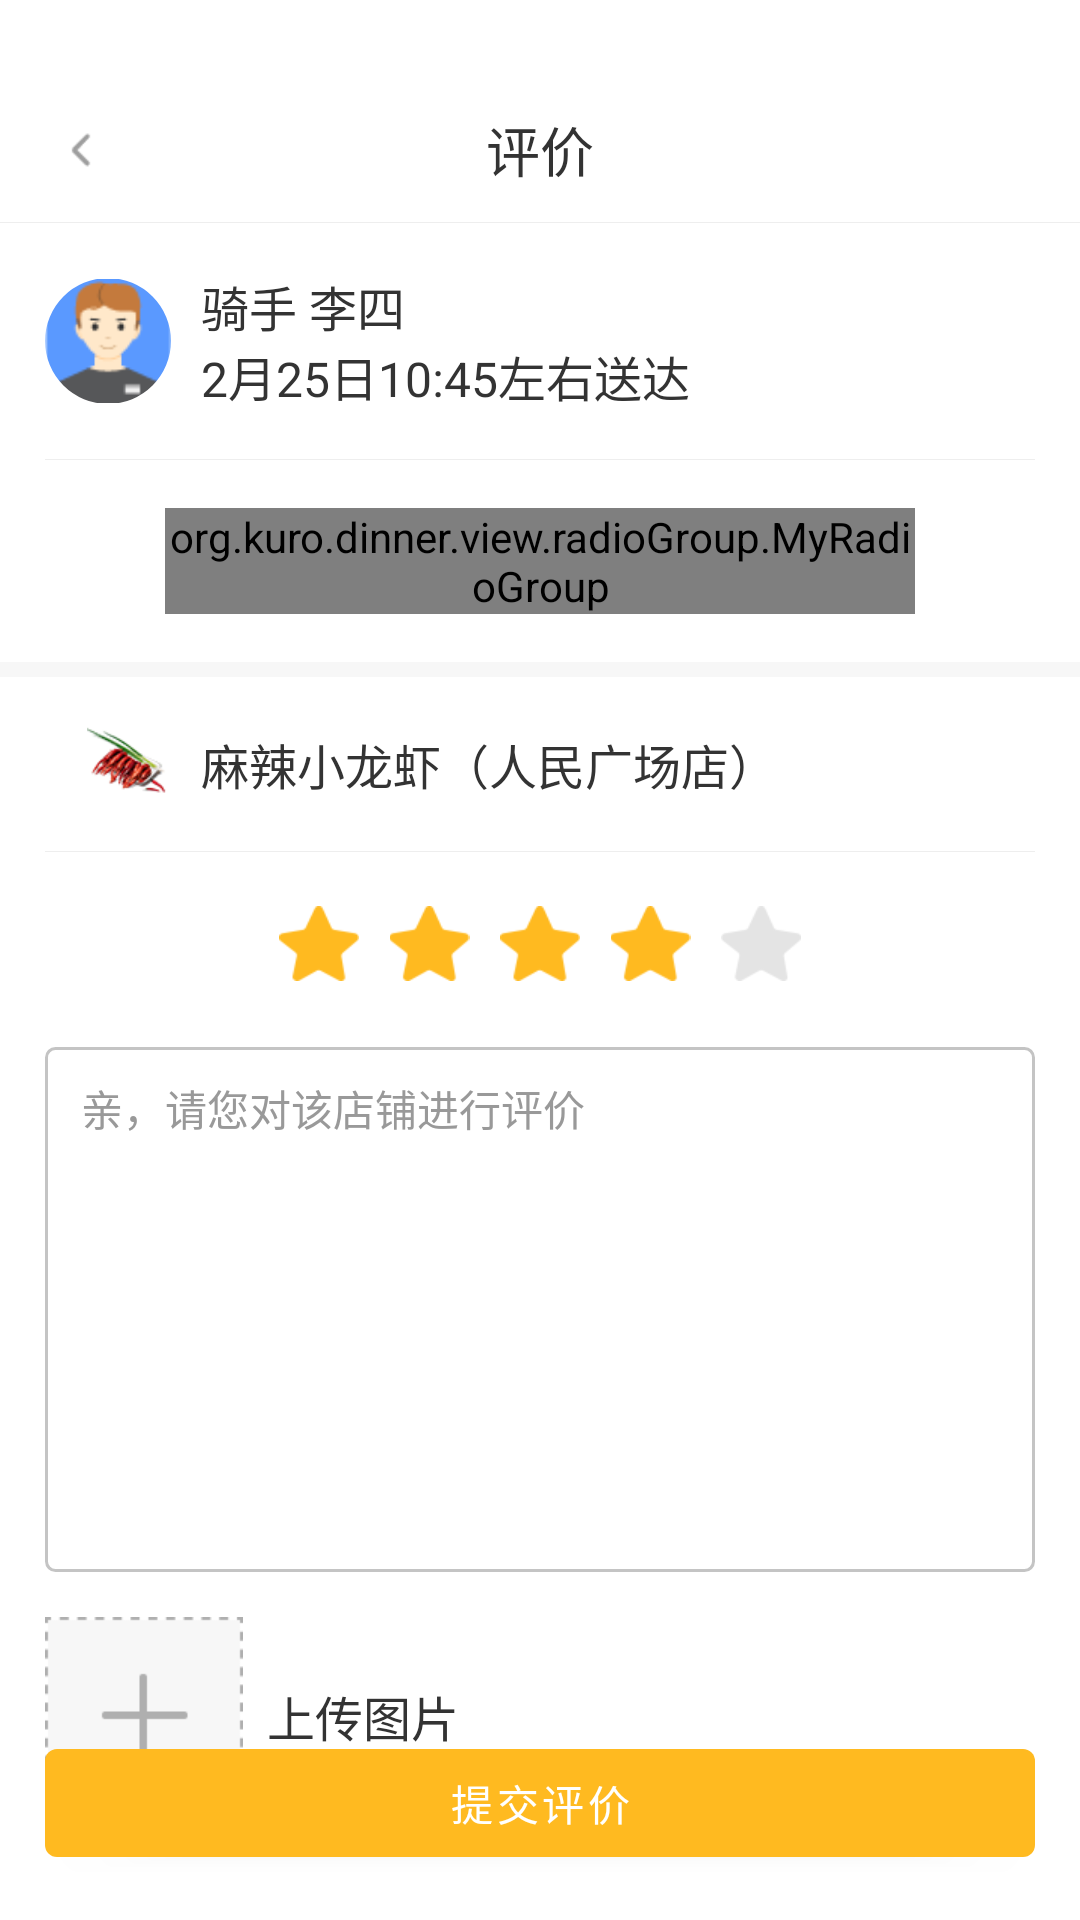

Here is an Android app screen rendered from its layout file. Give the layout XML and the strings, colors and styles it references.
<!-- AndroidManifest.xml: application theme Theme.BookDinner -->
<!-- res/layout/activity_appraise.xml -->
<?xml version="1.0" encoding="utf-8"?>
<RelativeLayout xmlns:android="http://schemas.android.com/apk/res/android"
    xmlns:app="http://schemas.android.com/apk/res-auto"
    xmlns:tools="http://schemas.android.com/tools"
    android:layout_width="match_parent"
    android:layout_height="match_parent"
    tools:context=".ui.AppraiseActivity">

    <LinearLayout
        android:layout_width="match_parent"
        android:layout_height="wrap_content"
        android:orientation="vertical">

        
        <RelativeLayout
            android:layout_width="match_parent"
            android:layout_height="74dp"
            android:background="@color/white"
            android:paddingTop="26dp">

            <ImageView
                android:id="@+id/appraise_back"
                style="@style/action_bar_back"
                android:contentDescription="@string/appraise" />

            <TextView
                style="@style/action_bar_title"
                android:layout_width="match_parent"
                android:layout_height="match_parent"
                android:text="@string/appraise" />
        </RelativeLayout>
        

        <View
            style="@style/mine_line"
            android:background="#EEEEEE" />

        
        <LinearLayout
            android:layout_width="match_parent"
            android:layout_height="wrap_content"
            android:layout_marginHorizontal="15dp"
            android:layout_marginVertical="16dp">

            <com.google.android.material.imageview.ShapeableImageView
                android:id="@+id/mine_avatar"
                android:layout_width="42dp"
                android:layout_height="42dp"
                android:layout_gravity="center"
                android:layout_marginEnd="10dp"
                android:src="@mipmap/avatar"
                app:shapeAppearance="@style/circleStyle" />

            <LinearLayout
                android:layout_width="match_parent"
                android:layout_height="wrap_content"
                android:orientation="vertical">

                <TextView
                    android:layout_width="wrap_content"
                    android:layout_height="wrap_content"
                    android:text="@string/appraise_rider"
                    android:textColor="@color/blackText3"
                    android:textSize="16sp" />

                <TextView
                    android:layout_width="wrap_content"
                    android:layout_height="wrap_content"
                    android:text="@string/appraise_time"
                    android:textColor="@color/blackText3"
                    android:textSize="16sp" />
            </LinearLayout>
        </LinearLayout>
        

        <View
            style="@style/mine_line"
            android:layout_marginHorizontal="15dp"
            android:background="#EEEEEE" />

        
        <org.kuro.dinner.view.radioGroup.MyRadioGroup
            android:layout_width="match_parent"
            android:layout_height="wrap_content"
            android:layout_marginHorizontal="55dp"
            android:layout_marginVertical="16dp"
            android:orientation="horizontal">

            <RelativeLayout
                android:layout_width="match_parent"
                android:layout_height="match_parent">

                <RadioButton
                    android:layout_width="115dp"
                    android:layout_height="37dp"
                    android:background="@drawable/radio_button_satisfaction"
                    android:button="@null"
                    android:drawableStart="@drawable/icon_good_no"
                    android:drawablePadding="8dp"
                    android:paddingStart="20dp"
                    android:text="@string/appraise_unsatisfaction" />

                <RadioButton
                    android:layout_width="115dp"
                    android:layout_height="37dp"
                    android:layout_alignParentEnd="true"
                    android:background="@drawable/radio_button_satisfaction"
                    android:button="@null"
                    android:drawableStart="@drawable/icon_good"
                    android:drawablePadding="8dp"
                    android:paddingStart="26dp"
                    android:text="@string/appraise_satisfaction" />
            </RelativeLayout>
        </org.kuro.dinner.view.radioGroup.MyRadioGroup>
        

        <View
            style="@style/mine_line"
            android:layout_height="5dp"
            android:background="@color/mine_bg" />

        
        <androidx.appcompat.widget.AppCompatTextView
            android:layout_width="match_parent"
            android:layout_height="wrap_content"
            android:layout_marginVertical="15dp"
            android:layout_marginStart="29dp"
            android:drawableStart="@mipmap/order_seller"
            android:drawablePadding="10dp"
            android:gravity="center_vertical"
            android:text="@string/appraise_seller"
            android:textColor="@color/blackText3"
            android:textSize="16sp" />
        

        <View
            style="@style/mine_line"
            android:layout_marginHorizontal="15dp"
            android:background="#EEEEEE" />

        
        <GridLayout
            android:layout_width="match_parent"
            android:layout_height="wrap_content"
            android:layout_marginHorizontal="88dp"
            android:layout_marginTop="18dp"
            android:columnCount="5"
            android:orientation="horizontal">

            <ImageView
                android:layout_columnWeight="1"
                android:gravity="center"
                android:src="@drawable/star_active_big" />

            <ImageView
                android:layout_columnWeight="1"
                android:gravity="center"
                android:src="@drawable/star_active_big" />

            <ImageView
                android:layout_columnWeight="1"
                android:gravity="center"
                android:src="@drawable/star_active_big" />

            <ImageView
                android:layout_columnWeight="1"
                android:gravity="center"
                android:src="@drawable/star_active_big" />

            <ImageView
                android:layout_columnWeight="1"
                android:gravity="center"
                android:src="@drawable/star_big" />
        </GridLayout>
        

        
        <androidx.appcompat.widget.AppCompatEditText
            android:layout_width="match_parent"
            android:layout_height="175dp"
            android:layout_marginHorizontal="15dp"
            android:layout_marginTop="22dp"
            android:background="@drawable/edit_text_border"
            android:gravity="start"
            android:hint="@string/appraise_input"
            android:paddingHorizontal="12dp"
            android:paddingVertical="10dp"
            android:textColorHint="@color/black_tag"
            android:textSize="14sp" />
        

        <androidx.appcompat.widget.AppCompatTextView
            android:layout_width="match_parent"
            android:layout_height="wrap_content"
            android:layout_marginStart="15dp"
            android:layout_marginTop="15dp"
            android:drawableStart="@drawable/btn_upload"
            android:drawablePadding="8dp"
            android:gravity="center_vertical"
            android:text="@string/appraise_upload"
            android:textColor="@color/blackText3"
            android:textSize="16sp" />

    </LinearLayout>

    <com.google.android.material.button.MaterialButton
        android:layout_width="match_parent"
        android:layout_height="wrap_content"
        android:layout_alignParentBottom="true"
        android:layout_margin="15dp"
        android:text="@string/appraise_submit" />

</RelativeLayout>
<!-- resources referenced by this layout -->
<resources>
  <color name="blackText3">#333333</color>
  <color name="black_tag">#999999</color>
  <color name="mine_bg">#F7F7F7</color>
  <color name="white">#FFFFFF</color>
  <!-- drawable btn_upload: png bitmap (drawable-xhdpi, 1209 bytes) -->
  <!-- drawable edit_text_border (drawable) -->
  <?xml version="1.0" encoding="utf-8"?>
  <shape xmlns:android="http://schemas.android.com/apk/res/android"
      android:shape="rectangle">
  
      <stroke
          android:width="1dp"
          android:color="#C4C4C4" />
      <corners android:radius="3dp" />
      <solid android:color="#FFFFFF" />
  
  </shape>
  <!-- drawable icon_good: png bitmap (drawable-xhdpi, 1077 bytes) -->
  <!-- drawable icon_good_no: png bitmap (drawable-xhdpi, 1088 bytes) -->
  <!-- drawable radio_button_satisfaction (drawable) -->
  <?xml version="1.0" encoding="utf-8"?>
  <selector xmlns:android="http://schemas.android.com/apk/res/android">
      <item android:drawable="@drawable/shape_satisfaction" android:state_window_focused="false" />
      <item android:drawable="@drawable/shape_satisfaction_active" android:state_focused="false" android:state_pressed="true" />
      <item android:drawable="@drawable/shape_satisfaction_active" android:state_checked="true" android:state_focused="false" />
      <item android:drawable="@drawable/shape_satisfaction_active" android:state_checked="false" android:state_focused="true" />
      <item android:drawable="@drawable/shape_satisfaction_active" android:state_checked="true" android:state_focused="true" />
  </selector>
  <!-- drawable star_active_big: png bitmap (drawable-xhdpi, 929 bytes) -->
  <!-- drawable star_big: png bitmap (drawable-xhdpi, 921 bytes) -->
  <!-- mipmap avatar: png bitmap (mipmap-xhdpi, 2565 bytes) -->
  <!-- mipmap order_seller: png bitmap (mipmap-xhdpi, 4152 bytes) -->
  <string name="appraise">评价</string>
  <string name="appraise_input">亲，请您对该店铺进行评价</string>
  <string name="appraise_rider">骑手 李四</string>
  <string name="appraise_satisfaction">满意</string>
  <string name="appraise_seller">麻辣小龙虾（人民广场店）</string>
  <string name="appraise_submit">提交评价</string>
  <string name="appraise_time">2月25日10:45左右送达</string>
  <string name="appraise_unsatisfaction">不满意</string>
  <string name="appraise_upload">上传图片</string>
  <style name="action_bar_back">
          <item name="android:layout_width">wrap_content</item>
          <item name="android:layout_height">match_parent</item>
          <item name="android:layout_marginStart">15dp</item>
          <item name="android:src">@mipmap/back_icon</item>
      </style>
  <style name="action_bar_title">
          <item name="android:gravity">center</item>
          <item name="android:textColor">@color/blackText3</item>
          <item name="android:textSize">18sp</item>
      </style>
  <style name="circleStyle">
          <item name="cornerFamily">rounded</item>
          <item name="cornerSize">50%</item>
      </style>
  <style name="mine_line">
          <item name="android:layout_width">match_parent</item>
          <item name="android:layout_height">1px</item>
          <item name="android:background">@color/line</item>
      </style>
  <style name="Theme.BookDinner" parent="Theme.MaterialComponents.Light.NoActionBar">
          <item name="colorPrimary">@color/primary</item>
      </style>
  <!-- drawable shape_satisfaction (drawable) -->
  <?xml version="1.0" encoding="utf-8"?>
  <shape xmlns:android="http://schemas.android.com/apk/res/android">
      <stroke
          android:width="1dp"
          android:color="#C4C4C4" />
      <corners android:radius="19dp" />
      <solid android:color="#FFFFFF" />
  </shape>
  <!-- drawable shape_satisfaction_active (drawable) -->
  <?xml version="1.0" encoding="utf-8"?>
  <shape xmlns:android="http://schemas.android.com/apk/res/android">
      <stroke
          android:width="1dp"
          android:color="@color/primary" />
      <corners android:radius="19dp" />
      <solid android:color="#FFFFFF" />
  </shape>
  <color name="line">#E5E5E5</color>
  <color name="primary">#ffba20</color>
</resources>
